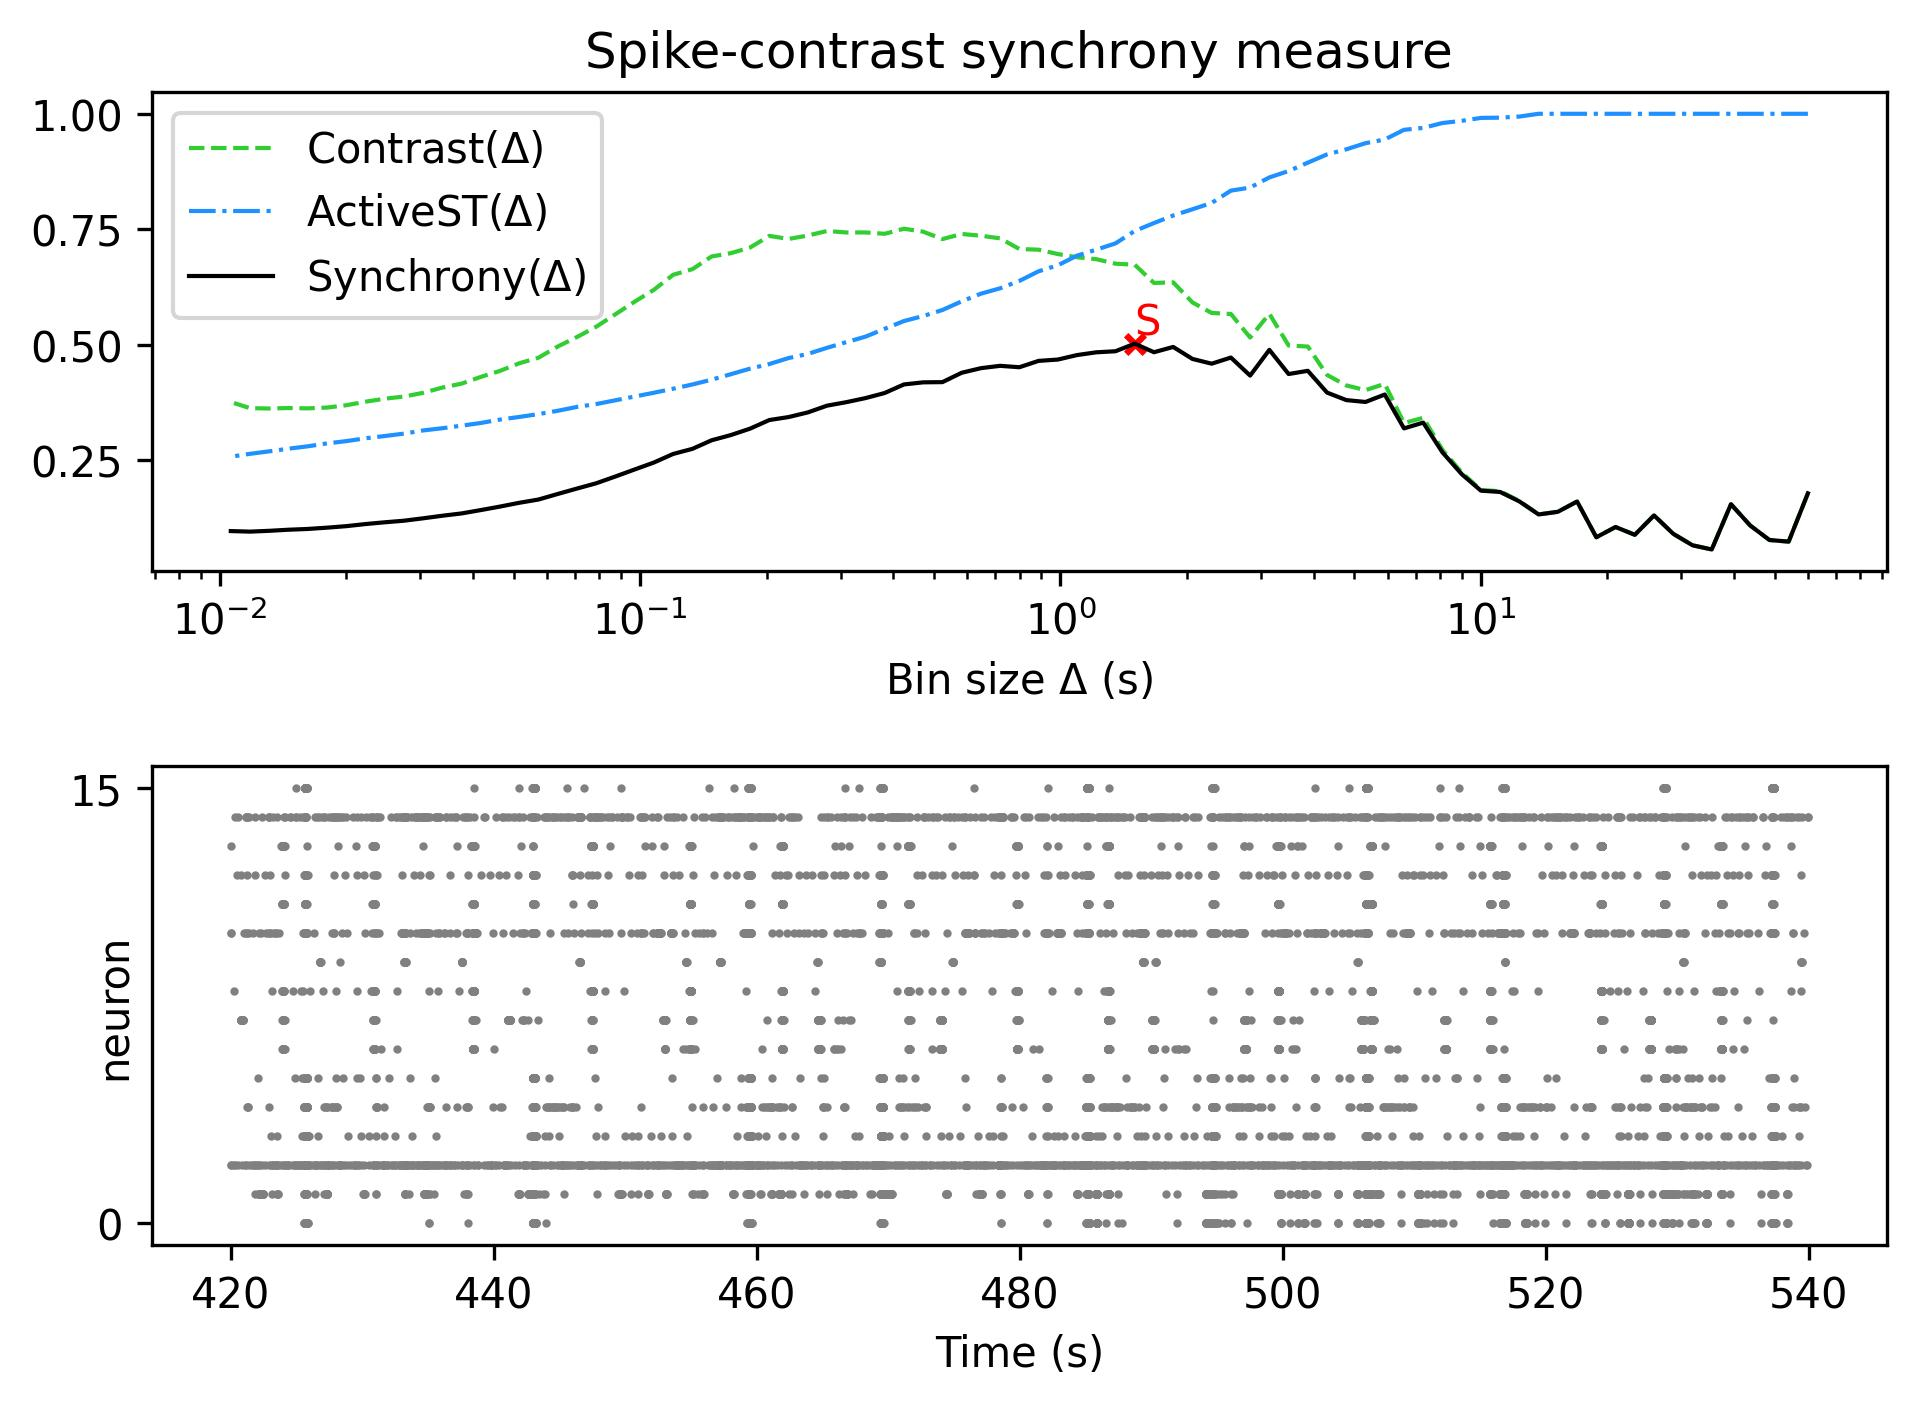

Data behind this chart, as committed beside it:
, Spike-contrast (60.0 s), Spike-contrast (54.0 s), Spike-contrast (48.6 s), Spike-contrast (43.74 s), Spike-contrast (39.366 s), Spike-contrast (35.429 s), Spike-contrast (31.886 s), Spike-contrast (28.698 s), Spike-contrast (25.828 s), Spike-contrast (23.245 s), Spike-contrast (20.921 s), Spike-contrast (18.829 s), Spike-contrast (16.946 s), Spike-contrast (15.251 s), Spike-contrast (13.726 s), Spike-contrast (12.353 s), Spike-contrast (11.118 s), Spike-contrast (10.006 s), Spike-contrast (9.006 s), Spike-contrast (8.105 s), Spike-contrast (7.295 s), Spike-contrast (6.565 s), Spike-contrast (5.909 s)
0, 0.1788, 0.07431, 0.07785, 0.1092, 0.1553, 0.05732, 0.06641, 0.09125, 0.131, 0.08907, 0.106, 0.08374, 0.1611, 0.1389, 0.1331, 0.1613, 0.1817, 0.1846, 0.2204, 0.2674, 0.3318, 0.3193, 0.3926
